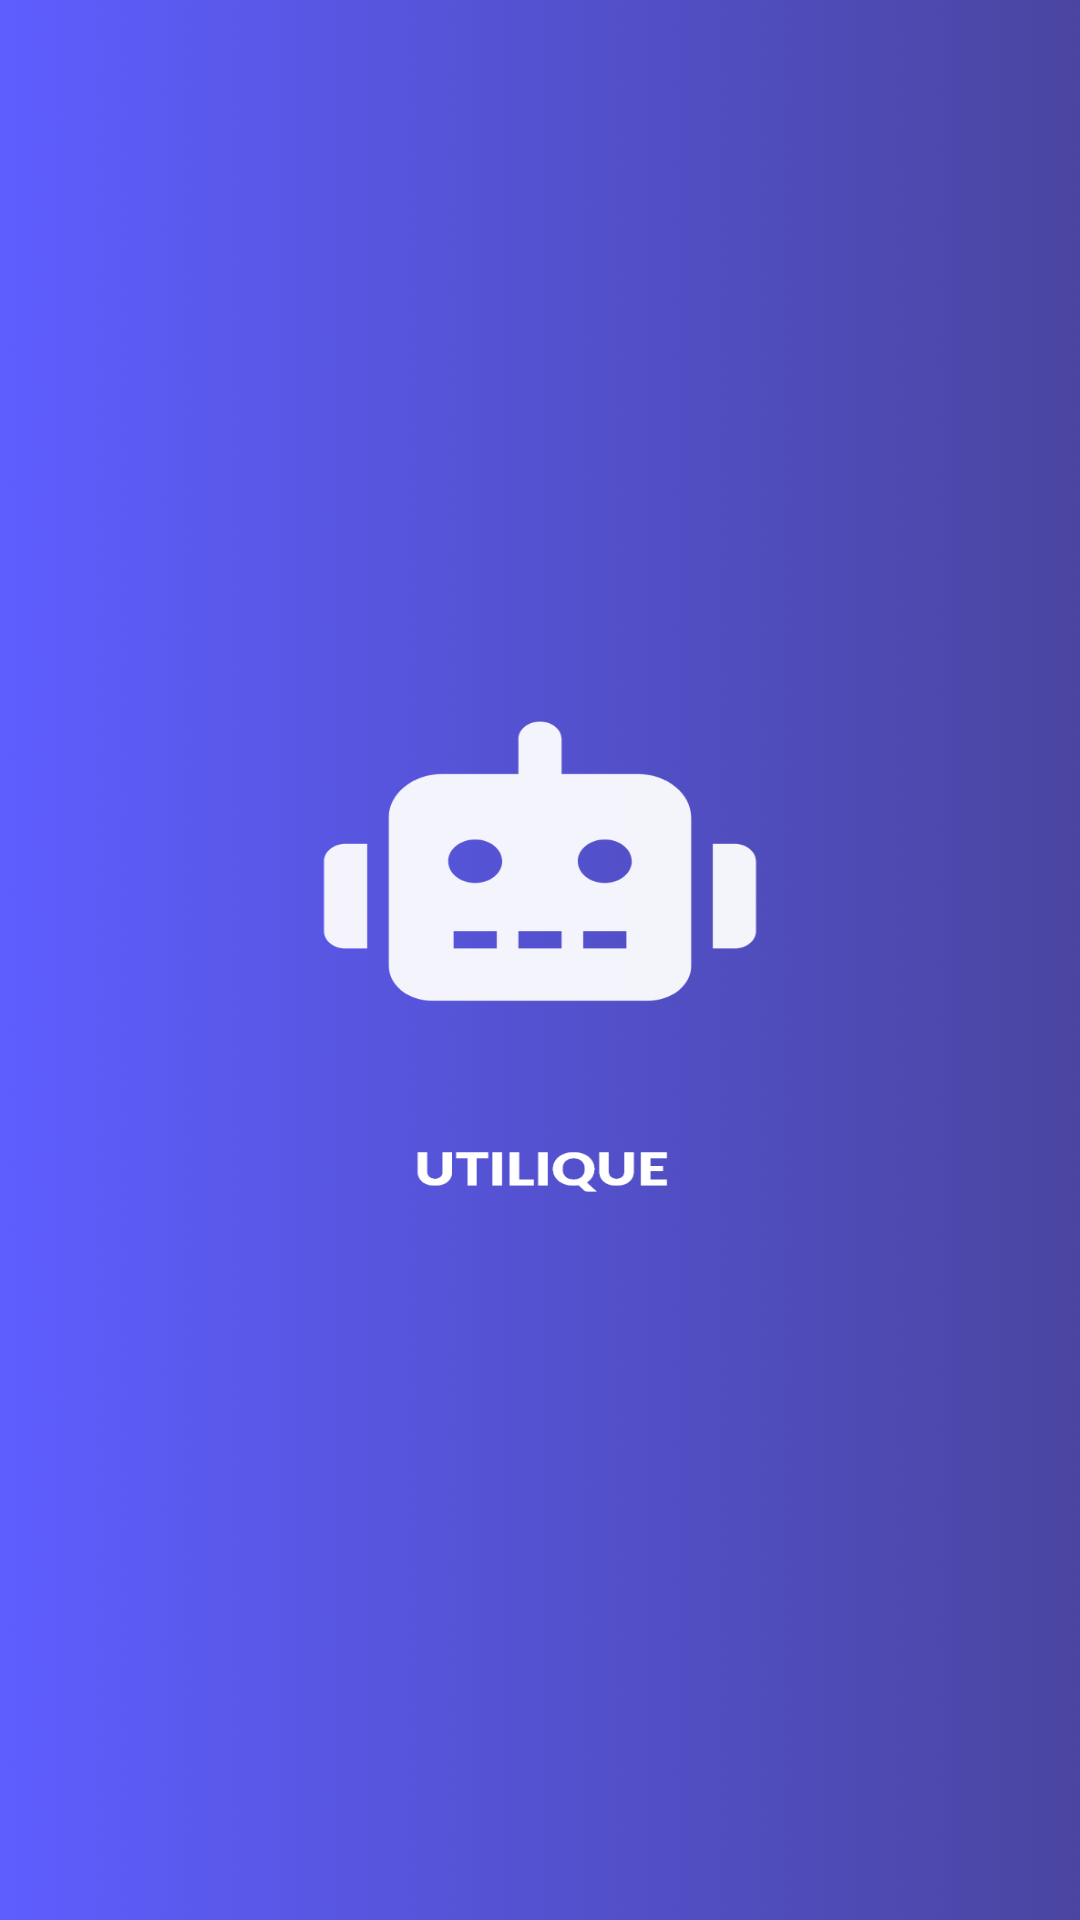

Android layout source for this screen:
<!-- AndroidManifest.xml: application theme AppTheme -->
<!-- res/layout/activity_start__home.xml -->
<?xml version="1.0" encoding="utf-8"?>
<androidx.constraintlayout.widget.ConstraintLayout xmlns:android="http://schemas.android.com/apk/res/android"
    xmlns:app="http://schemas.android.com/apk/res-auto"
    xmlns:tools="http://schemas.android.com/tools"
    android:layout_width="match_parent"
    android:layout_height="match_parent"
    android:background="@drawable/starthome"
    tools:context=".Start_Home">

</androidx.constraintlayout.widget.ConstraintLayout>
<!-- resources referenced by this layout -->
<resources>
  <!-- drawable starthome: png bitmap (drawable-hdpi, 87689 bytes) -->
  <style name="AppTheme" parent="Theme.MaterialComponents.Light.NoActionBar">
          
          <item name="colorPrimary">@color/colorPrimary</item>
          <item name="colorPrimaryDark">@color/colorPrimaryDark</item>
          <item name="colorAccent">@color/colorAccent</item>
      </style>
  <color name="colorPrimary">#6200EE</color>
  <color name="colorPrimaryDark">#3700B3</color>
  <color name="colorAccent">#00B8D4</color>
</resources>
